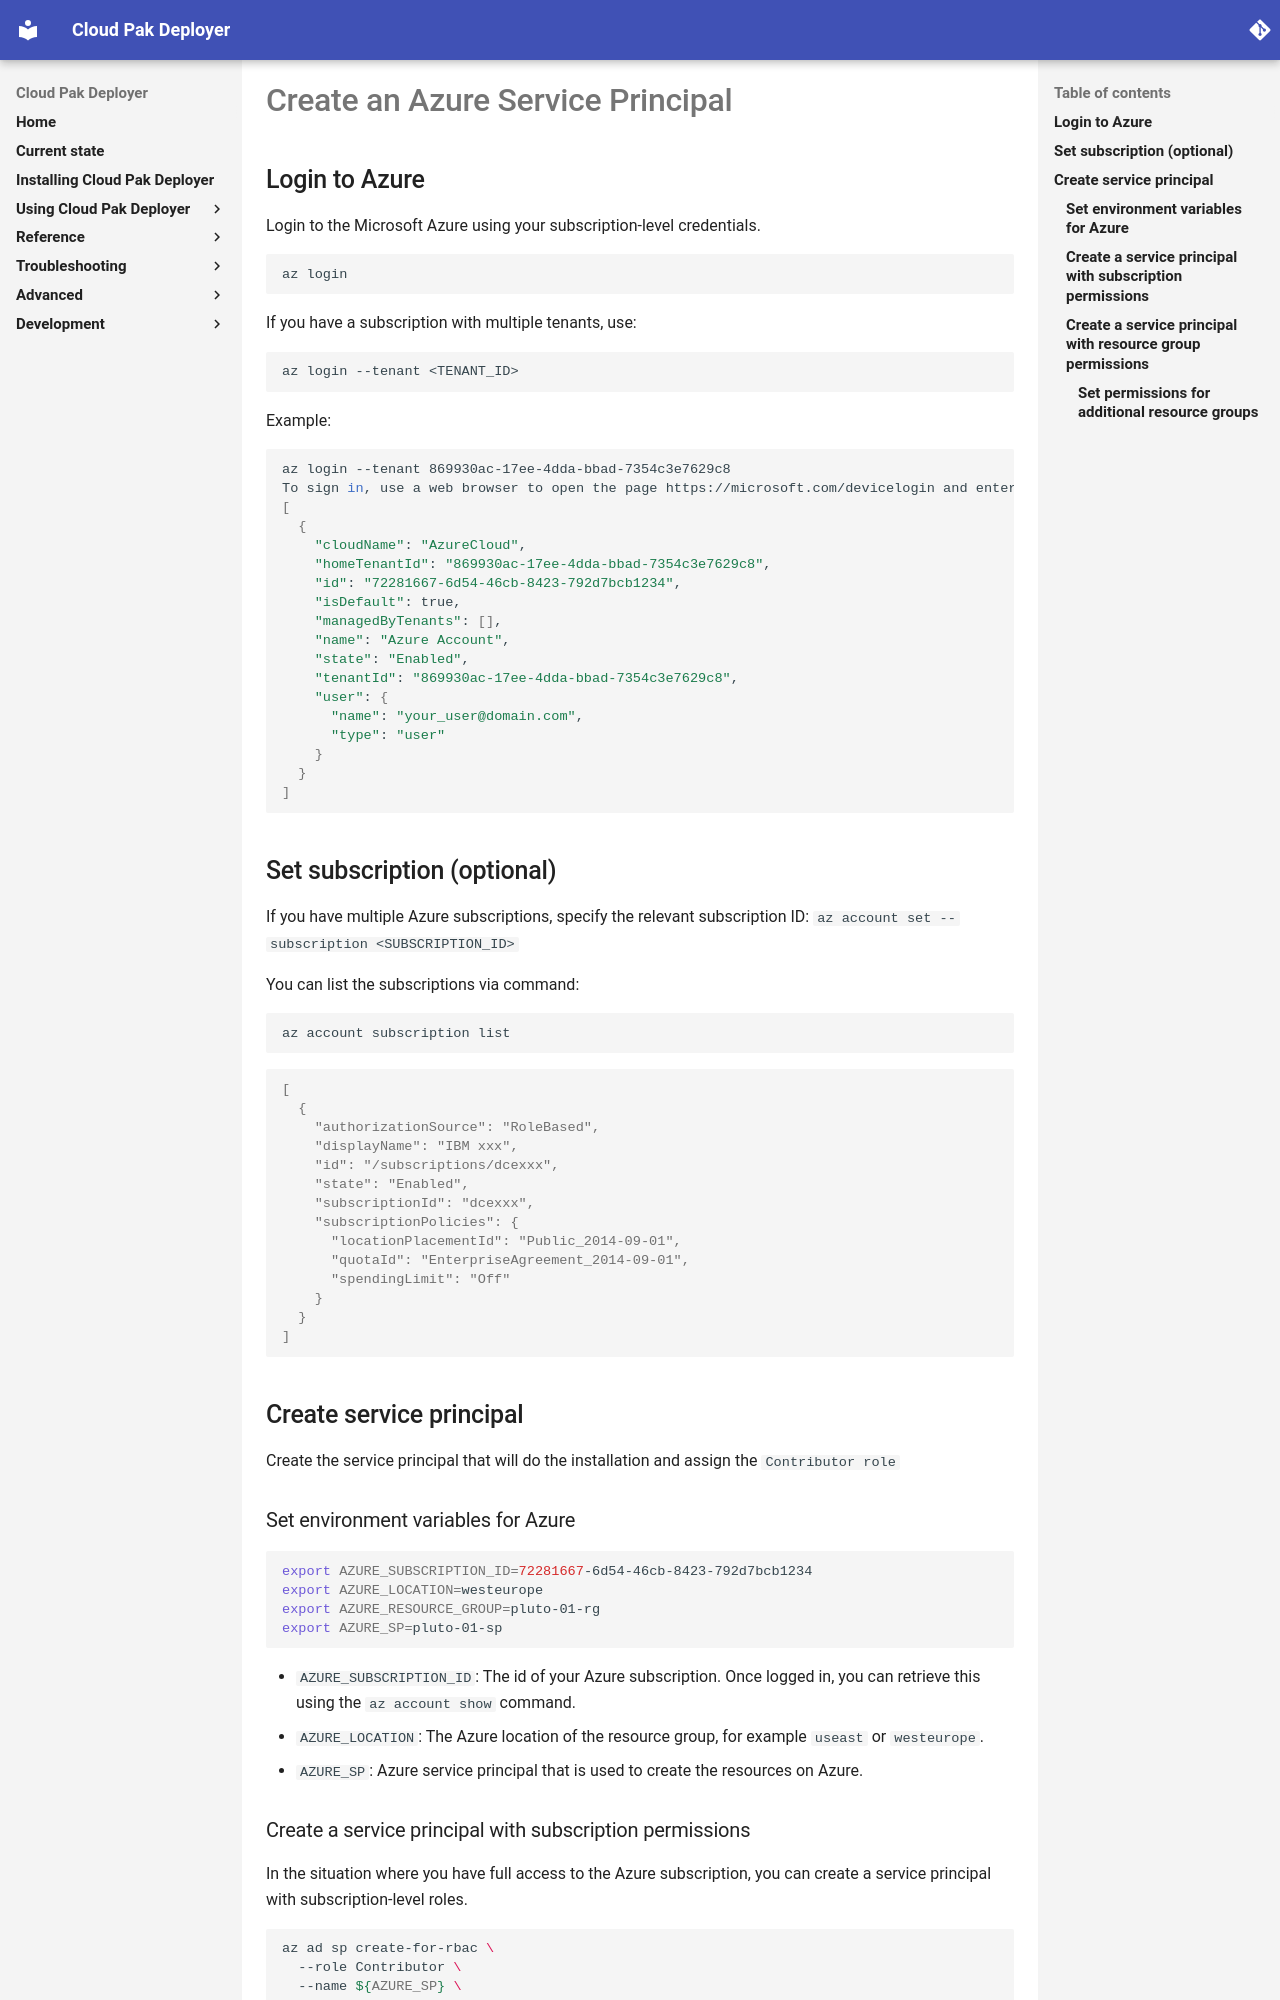

repository: IBM/cloud-pak-deployer · page: 10-use-deployer/3-run/azure-service-principal/index.html · generator: mkdocs

# Create an Azure Service Principal

## Login to Azure
Login to the Microsoft Azure using your subscription-level credentials.
``` { .bash .copy }
az login
```

If you have a subscription with multiple tenants, use:
``` { .bash .copy }
az login --tenant <TENANT_ID>
```

Example:
``` { .bash .copy }
az login --tenant 869930ac-17ee-4dda-bbad-7354c3e7629c8
To sign in, use a web browser to open the page https://microsoft.com/devicelogin and enter the code AXWFQQ5FJ to authenticate.
[
  {
    "cloudName": "AzureCloud",
    "homeTenantId": "869930ac-17ee-4dda-bbad-7354c3e7629c8",
    "id": "72281667-6d54-46cb-8423-792d7bcb1234",
    "isDefault": true,
    "managedByTenants": [],
    "name": "Azure Account",
    "state": "Enabled",
    "tenantId": "869930ac-17ee-4dda-bbad-7354c3e7629c8",
    "user": {
      "name": "your_user@domain.com",
      "type": "user"
    }
  }
]
```

## Set subscription (optional)

If you have multiple Azure subscriptions, specify the relevant subscription ID: `az account set --subscription <SUBSCRIPTION_ID>`

You can list the subscriptions via command:
``` { .bash .copy }
az account subscription list
```

```output
[
  {
    "authorizationSource": "RoleBased",
    "displayName": "IBM xxx",
    "id": "/subscriptions/dcexxx",
    "state": "Enabled",
    "subscriptionId": "dcexxx",
    "subscriptionPolicies": {
      "locationPlacementId": "Public_2014-09-01",
      "quotaId": "EnterpriseAgreement_2014-09-01",
      "spendingLimit": "Off"
    }
  }
]
```

## Create service principal

Create the service principal that will do the installation and assign the `Contributor role`

### Set environment variables for Azure

``` { .bash .copy }
export AZURE_SUBSCRIPTION_ID=72281667-6d54-46cb-8423-792d7bcb1234
export AZURE_LOCATION=westeurope
export AZURE_RESOURCE_GROUP=pluto-01-rg
export AZURE_SP=pluto-01-sp
```

- `AZURE_SUBSCRIPTION_ID`: The id of your Azure subscription. Once logged in, you can retrieve this using the `az account show` command.
- `AZURE_LOCATION`: The Azure location of the resource group, for example `useast` or `westeurope`.
- `AZURE_SP`: Azure service principal that is used to create the resources on Azure.
